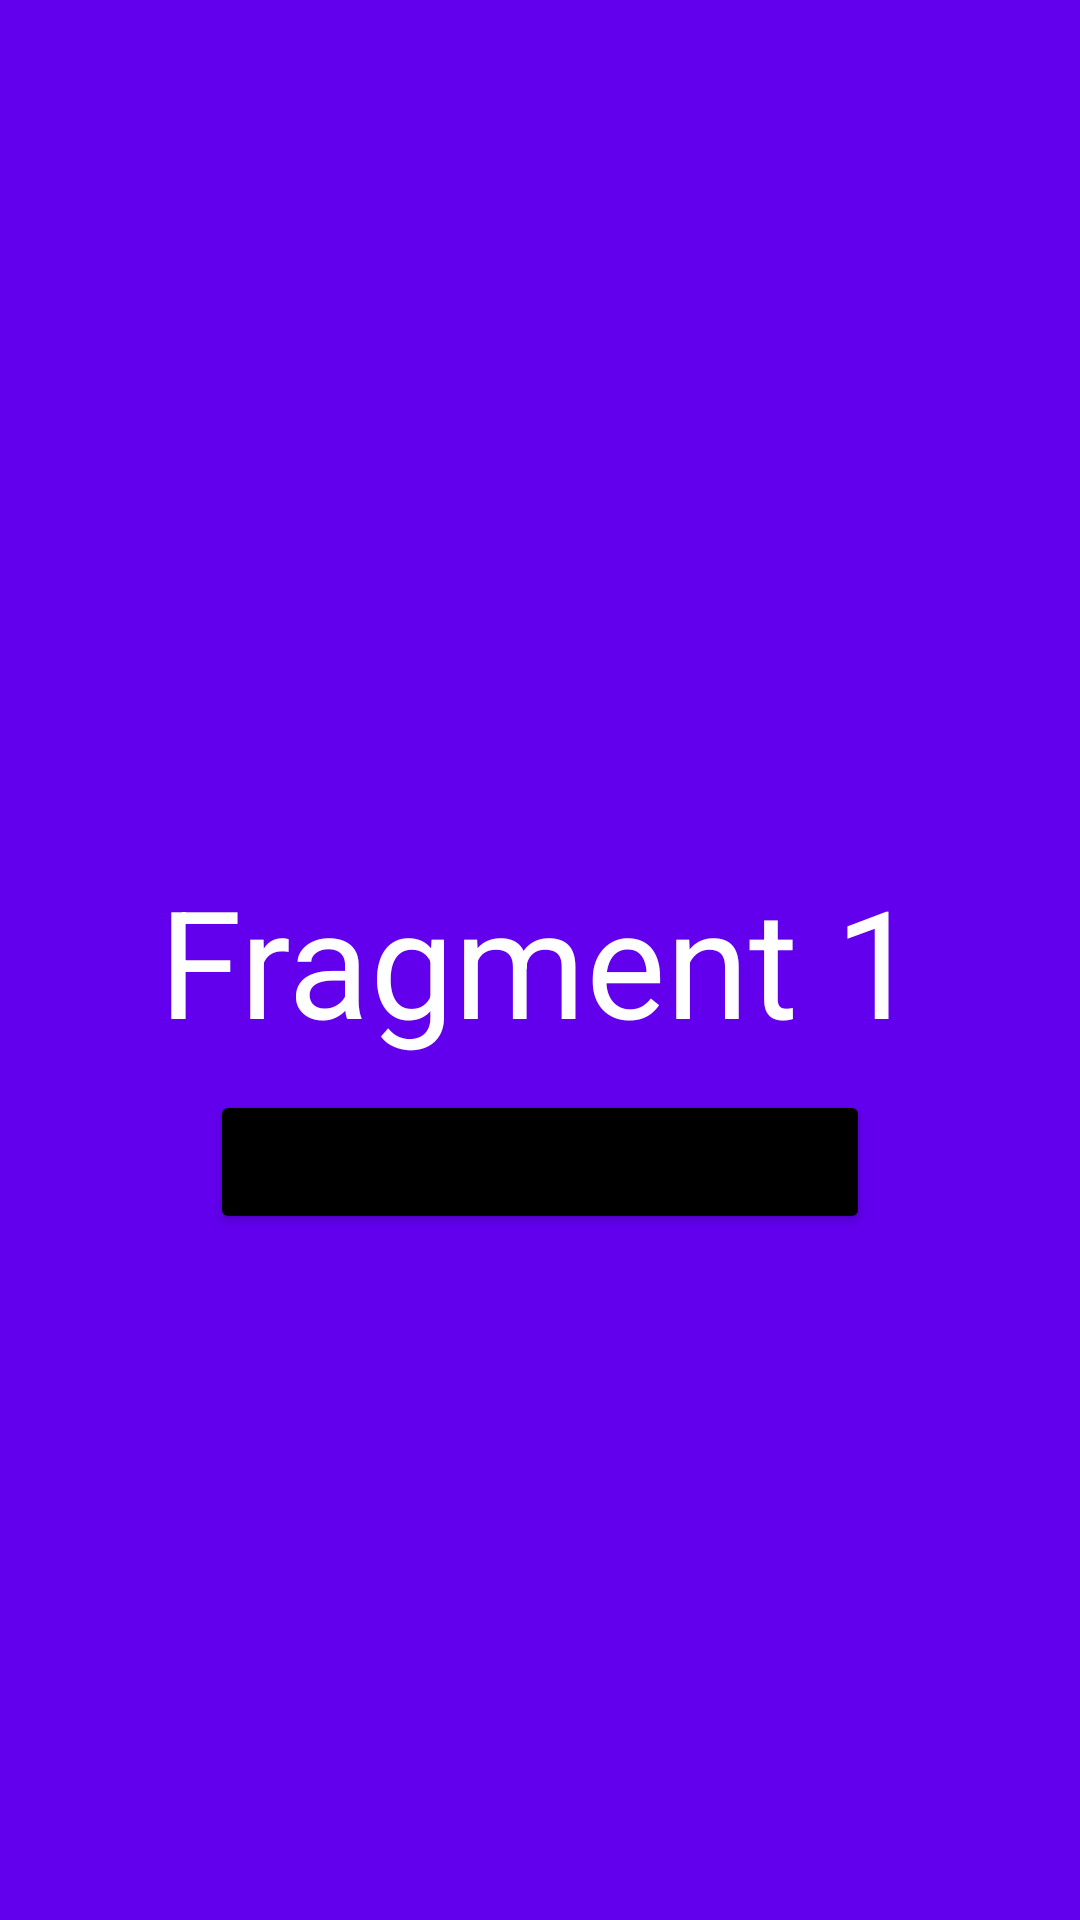

Reconstruct the res/layout file that produces this screen, plus the resources it refers to.
<!-- AndroidManifest.xml: application theme Theme.NavigationComponentFragment -->
<!-- res/layout/fragment_first.xml -->
<?xml version="1.0" encoding="utf-8"?>
<FrameLayout xmlns:android="http://schemas.android.com/apk/res/android"
    xmlns:tools="http://schemas.android.com/tools"
    android:layout_width="match_parent"
    android:layout_height="match_parent"
    android:background="@color/design_default_color_primary"
    tools:context=".FirstFragment">

    <RelativeLayout
        android:layout_width="match_parent"
        android:layout_height="match_parent">

        <TextView
            android:id="@+id/firstFragment"
            android:layout_width="wrap_content"
            android:layout_height="wrap_content"
            android:layout_centerInParent="true"
            android:text="Fragment 1"
            android:textColor="#fff"
            android:textSize="50sp" />

        <Button
            android:id="@+id/btn1"
            android:layout_width="wrap_content"
            android:layout_height="wrap_content"
            android:layout_below="@id/firstFragment"
            android:layout_centerHorizontal="true"
            android:layout_marginTop="10dp"
            android:backgroundTint="#000"
            android:text="Take me to next Fragment" />
    </RelativeLayout>

</FrameLayout>
<!-- resources referenced by this layout -->
<resources>
  <style name="Theme.NavigationComponentFragment" parent="Theme.MaterialComponents.DayNight.DarkActionBar">
          
          <item name="colorPrimary">@color/purple_500</item>
          <item name="colorPrimaryVariant">@color/purple_700</item>
          <item name="colorOnPrimary">@color/white</item>
          
          <item name="colorSecondary">@color/teal_200</item>
          <item name="colorSecondaryVariant">@color/teal_700</item>
          <item name="colorOnSecondary">@color/black</item>
          
          <item name="android:statusBarColor" tools:targetApi="l">?attr/colorPrimaryVariant</item>
          
      </style>
  <!-- not gathered from this repository: default colours our renderer supplied (Android Studio template values) -->
  <color name="purple_500">#FF6200EE</color>
  <color name="purple_700">#FF3700B3</color>
  <color name="teal_200">#FF03DAC5</color>
  <color name="teal_700">#FF018786</color>
  <color name="black">#FF000000</color>
  <color name="white">#FFFFFFFF</color>
</resources>
